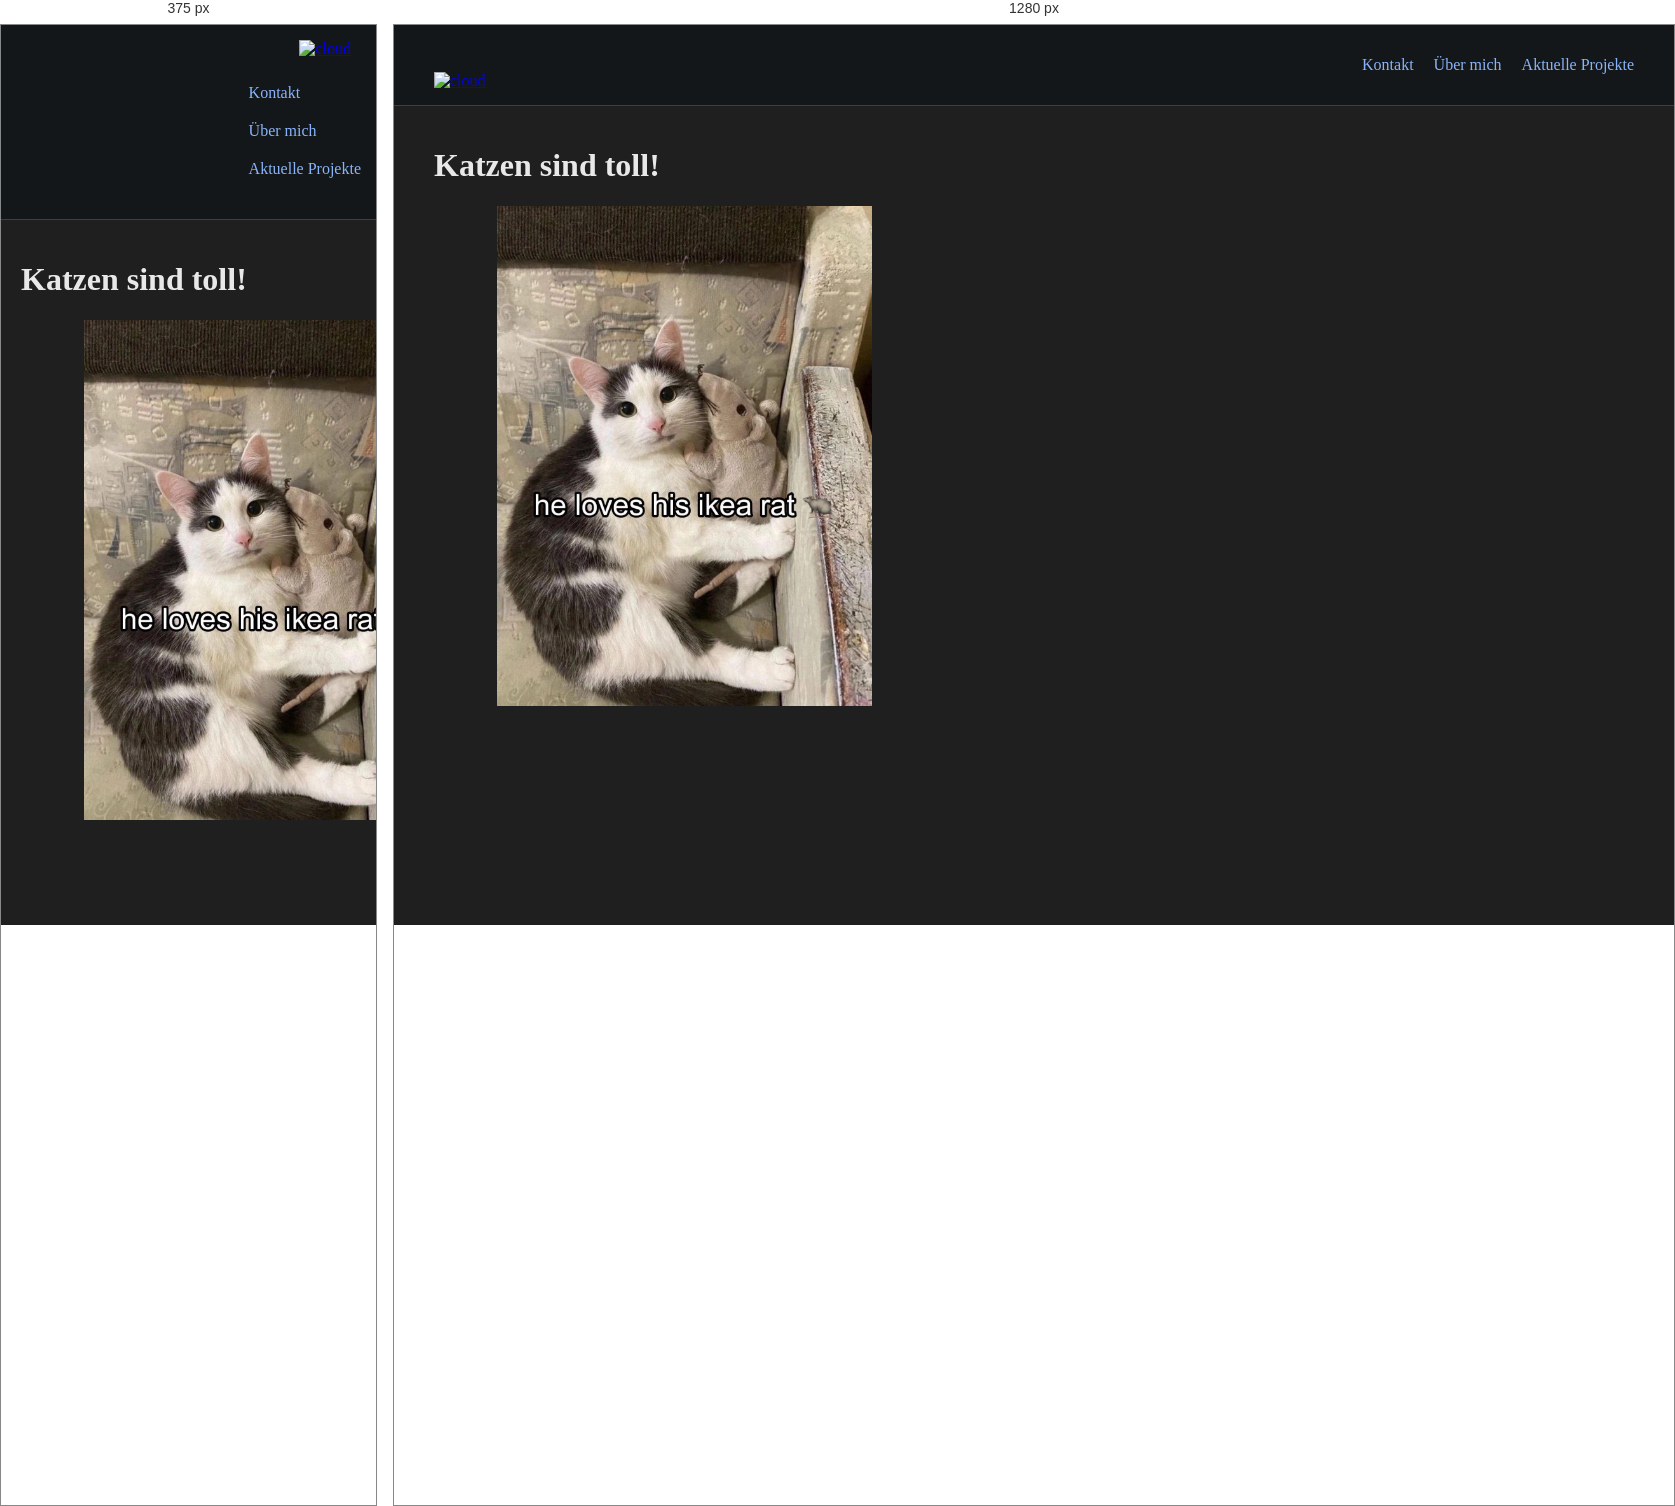
Rendered at 375 px and 1280 px, left to right.

<!-- file: cat.html -->
<!DOCTYPE html>
<html lang="de">

<head>
    <meta charset="UTF-8">
    <meta name="viewport" content="width=device-width, initial-scale=1.0">
    <title>t-server.org</title>
    <link rel="stylesheet" href="style.css">
    <link rel="preconnect" href="https://fonts.googleapis.com">
    <link rel="preconnect" href="https://fonts.gstatic.com" crossorigin>
    <link href="https://fonts.googleapis.com/css2?family=Roboto:wght@300;400;500;700&display=swap" rel="stylesheet">
    <link href="https://fonts.googleapis.com/css2?family=Fira+Code:wght@300;400;500;600;700&display=swap" rel="stylesheet">
    <script src="script.js"></script>
</head>

<body>
    <header>
        <div class="header-content">
            <div class="logo-container">
                <a href="index.html">
                    <img src="t-server-logo.png" alt="cloud" width="250" height="80" style="object-fit: contain;">
                </a>
                <span id="unterseite-anzeige"></span>
            </div>
            <nav>
                <ul>
                    <li><a href="kontakt.html">Kontakt</a></li>
                    <li><a href="ueber-mich.html">Über mich</a></li>
                    <li><a href="aktuelle_projekte.html">Aktuelle Projekte</a></li>
                </ul>
            </nav>
        </div>
    </header>
    <main>
        <div class="content-area">
            <h1>Katzen sind toll!</h1>
        </div>
        <div class="logo-container">
            <a href="https://www.reddit.com/r/cats/comments/1irnm2t/awww/">
                <img src="cute_cat.jpeg" alt="cat..." width="500" height="500" style="object-fit: contain;">
            </a>
    </main>
</body>

</html>

/* @media block from style.css */
@media (max-width: 768px) {
    .header-content {
        flex-direction: column;
        align-items: flex-start;
    }
    nav ul {
        flex-direction: column;
        align-items: flex-start;
    }
    nav ul li {
        margin: 10px 0;
    }
}